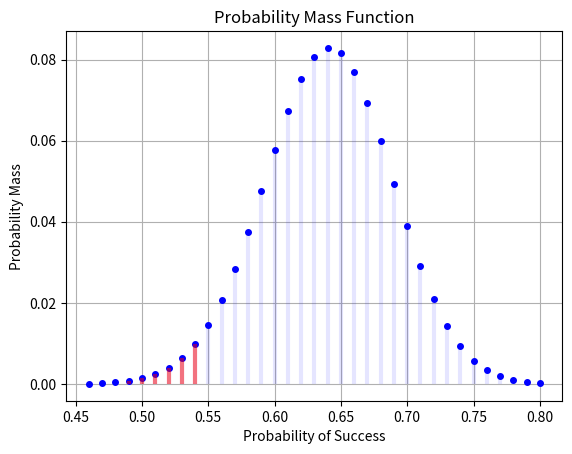

Python code for this plot:
from scipy.stats import binom
import matplotlib.pyplot as plt
import numpy as np
fig, ax = plt.subplots(1, 1)

n, p = 100, 0.64
mean, var, skew, kurt = binom.stats(n, p, moments='mvsk')
x = np.arange(binom.ppf(0.0001, n, p),
              binom.ppf(0.9999, n, p))
y=binom.pmf(x, n, p)
lc = binom.ppf(0.05, n, p)/n
uc = binom.ppf(0.975, n, p)/n
print(f"{lc}-{uc}")
lcbx = np.arange(binom.ppf(0.001, n, p),binom.ppf(0.027, n, p))
lcby=binom.pmf(lcbx, n, p)
ucbx = np.arange(binom.ppf(0.974, n, p),binom.ppf(0.999, n, p))
ucby=binom.pmf(ucbx, n, p)
print()
lw=3
ax.plot(x/n, y, 'b.', ms=8)
ax.vlines(x/n, 0, y, colors='b', lw=lw, alpha=0.1)
ax.vlines(lcbx/n, 0, lcby, colors='r', lw=lw, alpha=0.5)
#ax.vlines(ucbx/n, 0, ucby, colors='g', lw=lw, alpha=0.5)
plt.xlabel("Probability of Success")
plt.ylabel("Probability Mass")
plt.title('Probability Mass Function')

rv = binom(n, p)
#ax.vlines(x/n, 0, rv.pmf(x), colors='k', linestyles='-', lw=1,
#        label='frozen pmf')
ax.legend(loc='best', frameon=False)
plt.grid(True)
#plt.ylim([0,0.042])
#plt.xlim([0.4,.6])

fig.savefig(f"PMF_deltaLessThanPoint1.pdf", format='pdf', dpi=5000)
plt.show()
